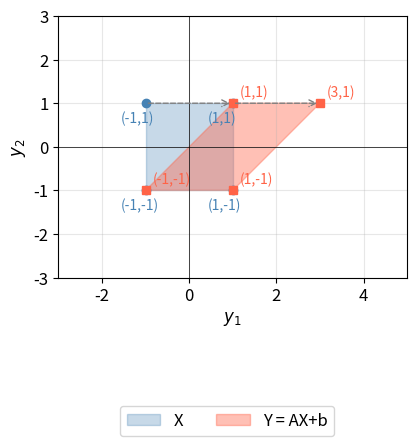
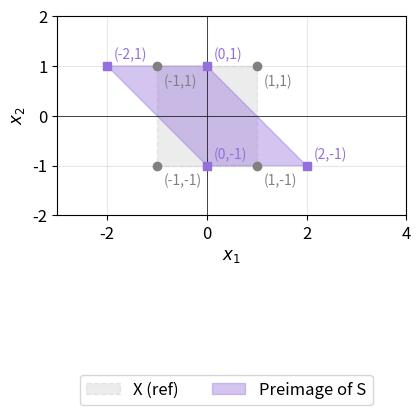

These charts were generated, in order, by the following Python code:
import numpy as np
import matplotlib.pyplot as plt
import os
from matplotlib.patches import Polygon
from scipy.spatial import ConvexHull

plt.rcParams.update({'font.size': 12})
os.makedirs("HW5P2", exist_ok=True)

# y = Ax + b, X = unit square
A = np.array([[1, 1], [0, 1]])
b = np.array([1, 0])

X_verts = np.array([[-1,-1],[1,-1],[1,1],[-1,1]])
Y_verts = (A @ X_verts.T).T + b
Y_ordered = Y_verts[ConvexHull(Y_verts).vertices]

# --- Part (a): image Y ---
print("=" * 50)
print("Part (a): Image Y = {Ax + b : x in X}")
print("Vertices of Y (mapped from corners of X):")
for vx, vy in zip(X_verts, Y_verts):
    print(f"  x = {vx}  -->  y = {vy}")
print("""
Image as linear inequalities (derived from X = [-1,1]^2):
  y2 = x2                =>  -1 <= y2 <= 1
  y1 = x1 + x2 + 1,  x1 in [-1,1]  =>  y2 <= y1 <= y2 + 2
""")

# --- Part (b): preimage of S = {y : 0<=y1<=2, -1<=y2<=1} ---
print("\n" + "=" * 50)
print("Part (b): Preimage {x : Ax + b in S}")
print("""
S = {y : c_lo <= y <= c_hi},  c_lo = [0,-1],  c_hi = [2,1]

Preimage: c_lo <= Ax + b <= c_hi  =>  c_lo - b <= Ax <= c_hi - b
  A^{-1}(c_lo - b) <= x <= A^{-1}(c_hi - b)  (A invertible, A^{-1} = [[1,-1],[0,1]])

  => -1 <= x1 + x2 <= 1,   -1 <= x2 <= 1
""")

S_corners = np.array([[0,-1],[2,-1],[2,1],[0,1]])
A_inv = np.array([[1,-1],[0,1]])
pre_corners = (A_inv @ (S_corners - b).T).T
print("Vertices of S  -->  preimage vertex (A^{-1}(y - b)):")
for vs, vp in zip(S_corners, pre_corners):
    print(f"  y = {vs}  -->  x = {vp}")
print()

# --- Plot (a): X and its image Y ---
fig, ax = plt.subplots(figsize=(4.5, 5.0))
ax.add_patch(Polygon(X_verts, closed=True, alpha=0.3,
                     facecolor='steelblue', edgecolor='steelblue', label='X'))
ax.add_patch(Polygon(Y_ordered, closed=True, alpha=0.4,
                     facecolor='tomato', edgecolor='tomato', label='Y = AX+b'))
for vx, vy in zip(X_verts, Y_verts):
    ax.plot(*vx, 'o', color='steelblue', ms=6)
    ax.annotate(f"({vx[0]},{vx[1]})", vx, xytext=(-18,-14), textcoords='offset points', fontsize=10, color='steelblue')
    ax.plot(*vy, 's', color='tomato', ms=6)
    ax.annotate(f"({vy[0]:.0f},{vy[1]:.0f})", vy, xytext=(5,5), textcoords='offset points', fontsize=10, color='tomato')
    ax.annotate("", xy=vy, xytext=vx, arrowprops=dict(arrowstyle="->", color='gray', lw=1, linestyle='dashed'))
ax.set_xlim(-3, 5); ax.set_ylim(-3, 3)
ax.axhline(0, color='k', lw=0.5); ax.axvline(0, color='k', lw=0.5)
ax.set_aspect('equal')
ax.set_xlabel("$y_1$"); ax.set_ylabel("$y_2$")
ax.grid(True, alpha=0.3)
ax.legend(loc='lower center', bbox_to_anchor=(0.5, 0.02), bbox_transform=fig.transFigure, ncol=2)
plt.subplots_adjust(bottom=0.35)
plt.savefig("HW5P2/image_Y_of_X_under_affine_map.png", dpi=150)
plt.close()

# --- Plot (b): preimage of S in x-space ---
pre_verts = np.array([[0,-1],[2,-1],[0,1],[-2,1]])
pre_ordered = pre_verts[ConvexHull(pre_verts).vertices]

fig, ax = plt.subplots(figsize=(4.5, 5.0))
ax.add_patch(Polygon(np.array([[-1,-1],[1,-1],[1,1],[-1,1]]), closed=True,
                     alpha=0.15, facecolor='gray', edgecolor='gray',
                     linestyle='--', label='X (ref)'))
ax.add_patch(Polygon(pre_ordered, closed=True, alpha=0.4,
                     facecolor='mediumpurple', edgecolor='mediumpurple', label='Preimage of S'))
for v in np.array([[-1,-1],[1,-1],[1,1],[-1,1]]):
    ax.plot(*v, 'o', color='gray', ms=6, zorder=5)
    ax.annotate(f"({v[0]},{v[1]})", v, xytext=(5,-14), textcoords='offset points', fontsize=10, color='gray')
for v in pre_verts:
    ax.plot(*v, 's', color='mediumpurple', ms=6, zorder=5)
    ax.annotate(f"({v[0]},{v[1]})", v, xytext=(5,5), textcoords='offset points', fontsize=10, color='mediumpurple')
ax.set_xlim(-3, 4); ax.set_ylim(-2, 2)
ax.axhline(0, color='k', lw=0.5); ax.axvline(0, color='k', lw=0.5)
ax.set_aspect('equal')
ax.set_xlabel("$x_1$"); ax.set_ylabel("$x_2$")
ax.grid(True, alpha=0.3)
ax.legend(loc='lower center', bbox_to_anchor=(0.5, 0.02), bbox_transform=fig.transFigure, ncol=2)
plt.subplots_adjust(bottom=0.35)
plt.savefig("HW5P2/preimage_of_S_in_x_space.png", dpi=150)
plt.close()

print("Figures saved to HW5P2/")
